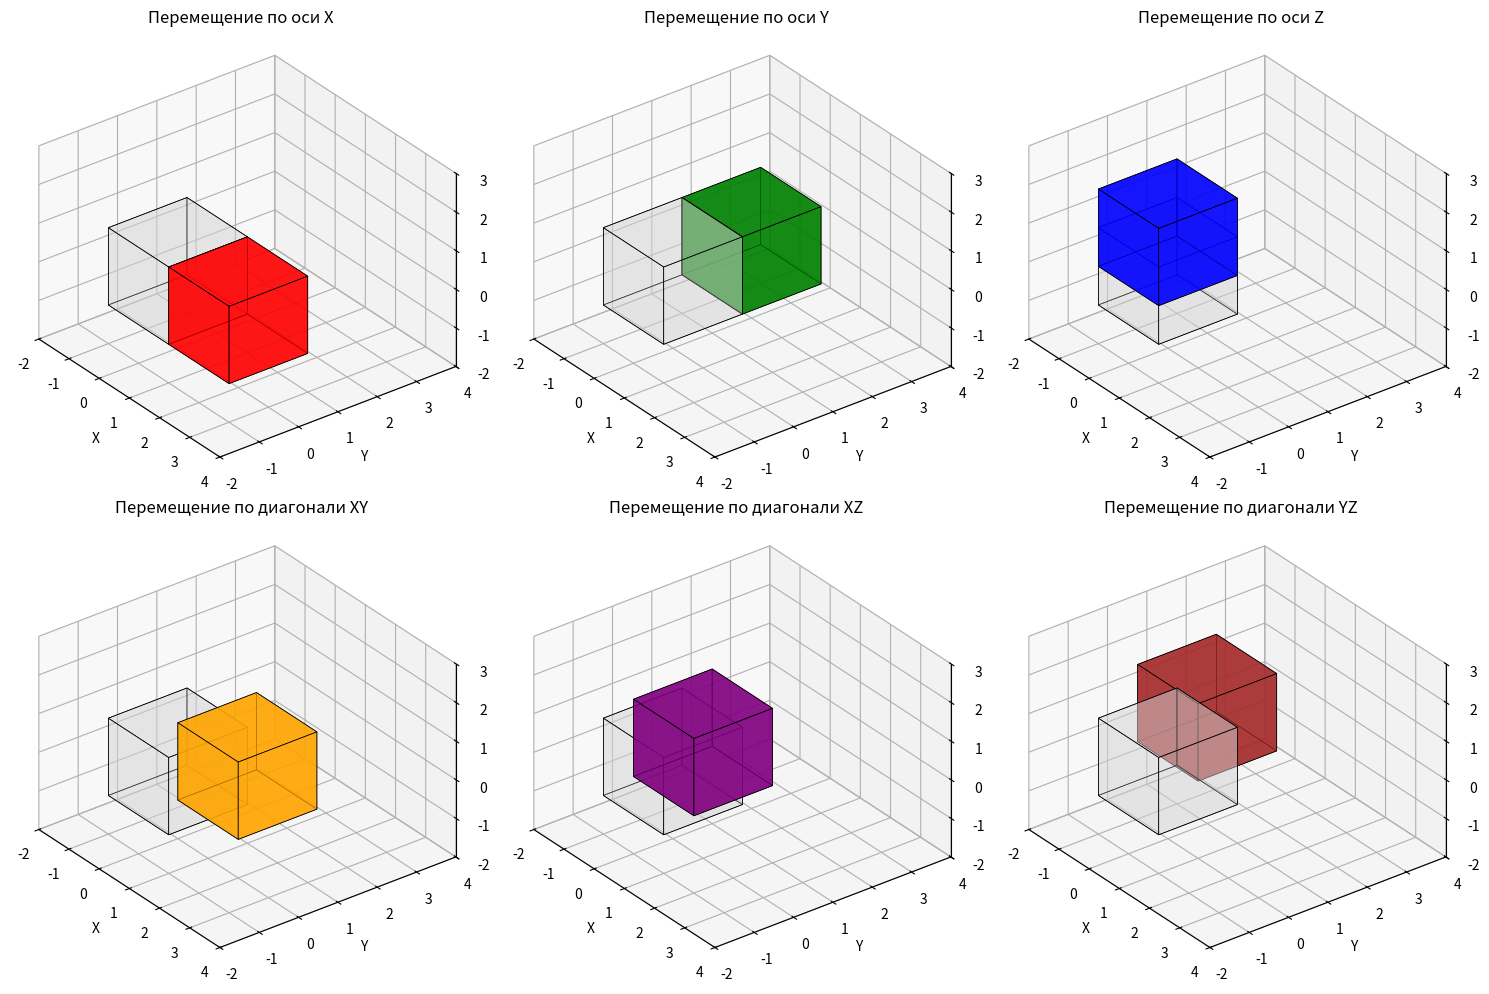

Generate this figure with matplotlib: (Note: this script raises an exception after producing the figure.)
import numpy as np
import matplotlib.pyplot as plt
from mpl_toolkits.mplot3d.art3d import Poly3DCollection

print("Задание 3: Перемещение кубика")

# Создание вершин кубика
vertices_cube = np.array([
    [-1, 1, 1, -1, -1, 1, 1, -1],
    [-1, -1, 1, 1, -1, -1, 1, 1],
    [-1, -1, -1, -1, 1, 1, 1, 1],
    [1, 1, 1, 1, 1, 1, 1, 1]
])

# Определение граней
faces_cube = np.array([
    [0, 1, 5, 4],
    [1, 2, 6, 5],
    [2, 3, 7, 6],
    [3, 0, 4, 7],
    [0, 1, 2, 3],
    [4, 5, 6, 7]
])

def create_translation_matrix(tx, ty, tz):
    """Создает матрицу перемещения"""
    return np.array([
        [1, 0, 0, tx],
        [0, 1, 0, ty],
        [0, 0, 1, tz],
        [0, 0, 0, 1]
    ])

def create_scaling_matrix(sx, sy, sz):
    """Создает матрицу масштабирования"""
    return np.array([
        [sx, 0, 0, 0],
        [0, sy, 0, 0],
        [0, 0, sz, 0],
        [0, 0, 0, 1]
    ])

def apply_transformation(vertices, matrix):
    """Применяет матричное преобразование к вершинам"""
    return matrix @ vertices

def draw_shape(vertices, faces, color, alpha=0.7):
    """Отрисовывает 3D объект"""
    vertices_cartesian = (vertices[:3, :] / vertices[3, :]).T
    poly3d = Poly3DCollection(vertices_cartesian[faces],
                             facecolors=color,
                             edgecolors='black',
                             linewidths=0.5,
                             alpha=alpha)
    return poly3d

# Создание фигуры для демонстрации перемещений
fig = plt.figure(figsize=(15, 10))

# Различные перемещения
translations = [
    ([2, 0, 0], 'red', 'Перемещение по оси X'),
    ([0, 2, 0], 'green', 'Перемещение по оси Y'),
    ([0, 0, 1], 'blue', 'Перемещение по оси Z'),
    ([1, 1, 0], 'orange', 'Перемещение по диагонали XY'),
    ([1, 0, 1], 'purple', 'Перемещение по диагонали XZ'),
    ([0, 1, 1], 'brown', 'Перемещение по диагонали YZ')
]

for i, (translation, color, title) in enumerate(translations):
    ax = fig.add_subplot(2, 3, i+1, projection='3d', proj_type='ortho')
    
    # Исходный кубик
    poly3d_original = draw_shape(vertices_cube, faces_cube, 'lightgray', alpha=0.3)
    ax.add_collection3d(poly3d_original)
    
    # Перемещенный кубик
    T = create_translation_matrix(*translation)
    transformed_vertices = apply_transformation(vertices_cube, T)
    poly3d_transformed = draw_shape(transformed_vertices, faces_cube, color, alpha=0.7)
    ax.add_collection3d(poly3d_transformed)
    
    ax.set_xlim(-2, 4)
    ax.set_ylim(-2, 4)
    ax.set_zlim(-2, 3)
    ax.set_xlabel('X')
    ax.set_ylabel('Y')
    ax.set_zlabel('Z')
    ax.set_title(title)
    ax.view_init(azim=-37.5, elev=30)

plt.tight_layout()
plt.savefig('images/task3/translation_transformations.png', dpi=300, bbox_inches='tight')
plt.close()

print("Демонстрация перемещений сохранена в images/task3/translation_transformations.png")

# Создание фигуры для сравнения TS и ST
fig, (ax1, ax2) = plt.subplots(1, 2, figsize=(15, 6), subplot_kw={'projection': '3d', 'proj_type': 'ortho'})

# Параметры для демонстрации
translation = [2, 1, 0]
scaling = [1.5, 0.8, 1.2]

# TS: сначала масштабирование, потом перемещение
S = create_scaling_matrix(*scaling)
T = create_translation_matrix(*translation)
TS_vertices = apply_transformation(apply_transformation(vertices_cube, S), T)

# ST: сначала перемещение, потом масштабирование
ST_vertices = apply_transformation(apply_transformation(vertices_cube, T), S)

# Отрисовка TS
poly3d_original = draw_shape(vertices_cube, faces_cube, 'lightgray', alpha=0.3)
ax1.add_collection3d(poly3d_original)

poly3d_ts = draw_shape(TS_vertices, faces_cube, 'red', alpha=0.7)
ax1.add_collection3d(poly3d_ts)

ax1.set_xlim(-2, 4)
ax1.set_ylim(-2, 4)
ax1.set_zlim(-2, 3)
ax1.set_xlabel('X')
ax1.set_ylabel('Y')
ax1.set_zlabel('Z')
ax1.set_title('TS: Сначала масштабирование, потом перемещение')

# Отрисовка ST
poly3d_original = draw_shape(vertices_cube, faces_cube, 'lightgray', alpha=0.3)
ax2.add_collection3d(poly3d_original)

poly3d_st = draw_shape(ST_vertices, faces_cube, 'blue', alpha=0.7)
ax2.add_collection3d(poly3d_st)

ax2.set_xlim(-2, 4)
ax2.set_ylim(-2, 4)
ax2.set_zlim(-2, 3)
ax2.set_xlabel('X')
ax2.set_ylabel('Y')
ax2.set_zlabel('Z')
ax2.set_title('ST: Сначала перемещение, потом масштабирование')

plt.tight_layout()
plt.savefig('images/task3/TS_vs_ST_translation.png', dpi=300, bbox_inches='tight')
plt.close()

print("Сравнение TS и ST для перемещения сохранено в images/task3/TS_vs_ST_translation.png")

print("Задание 3 выполнено!") 